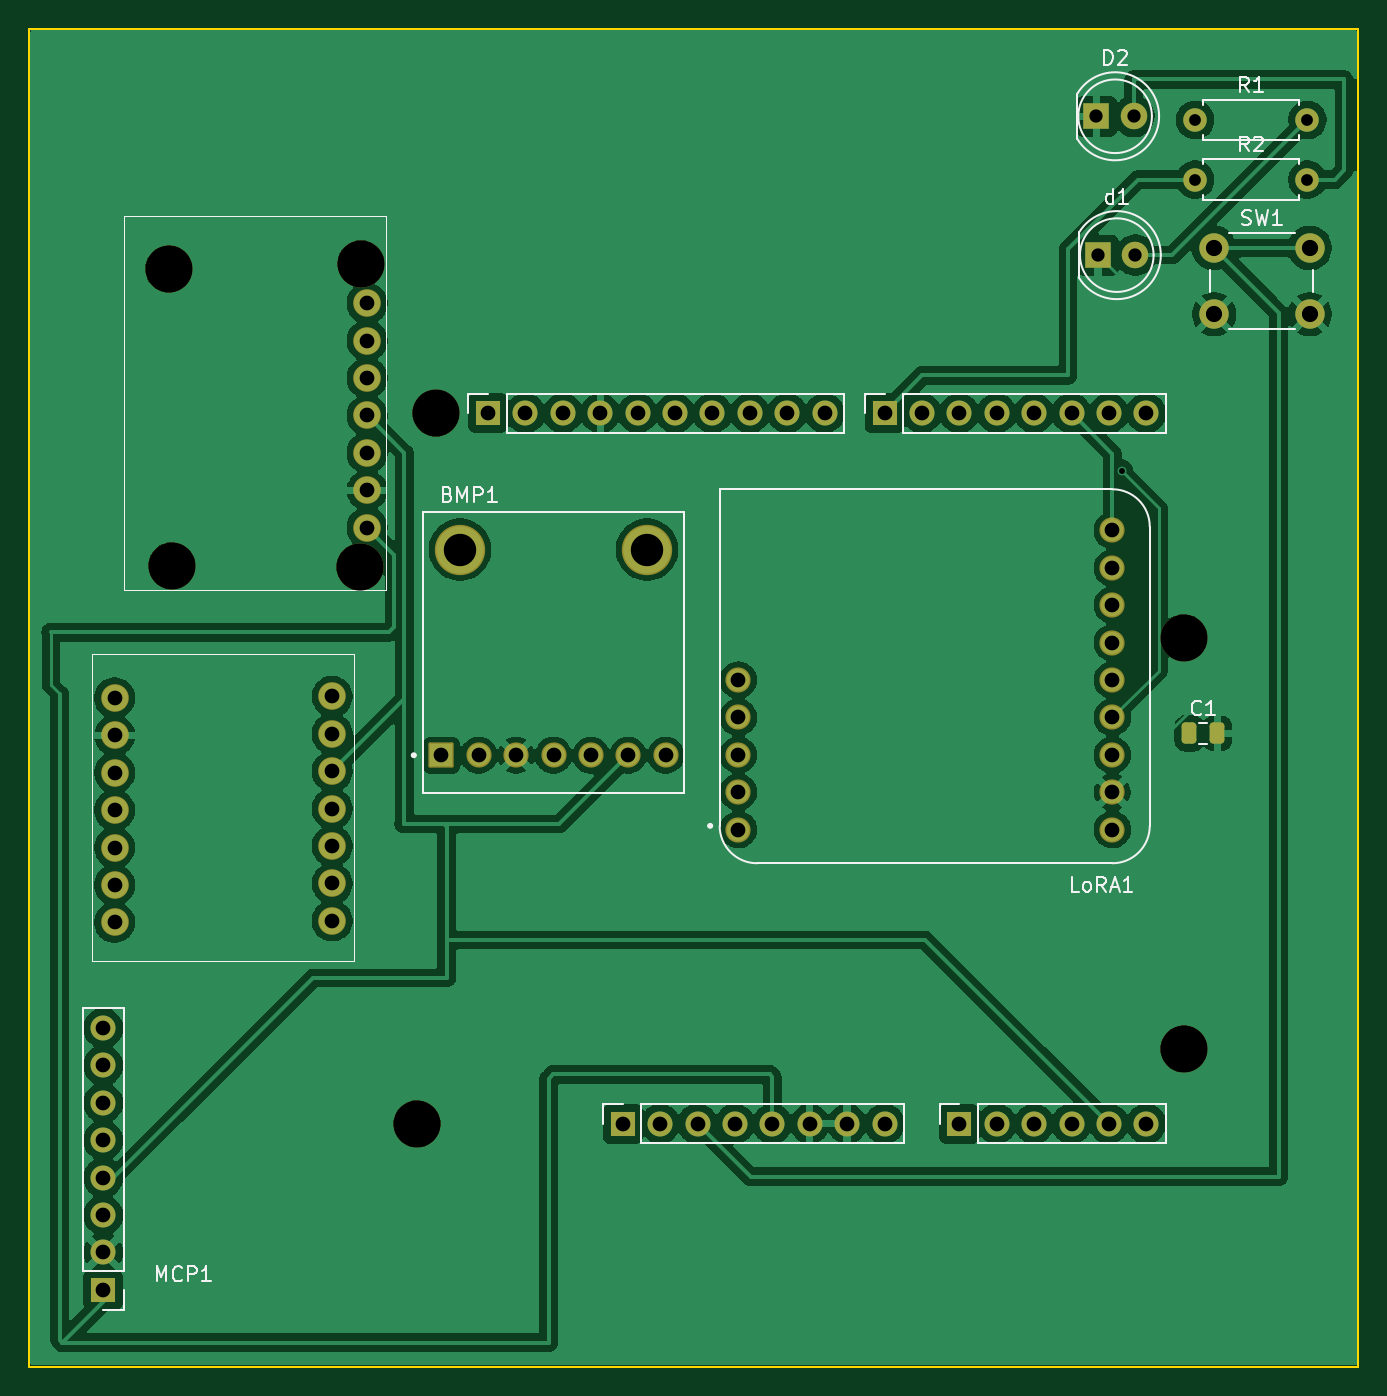
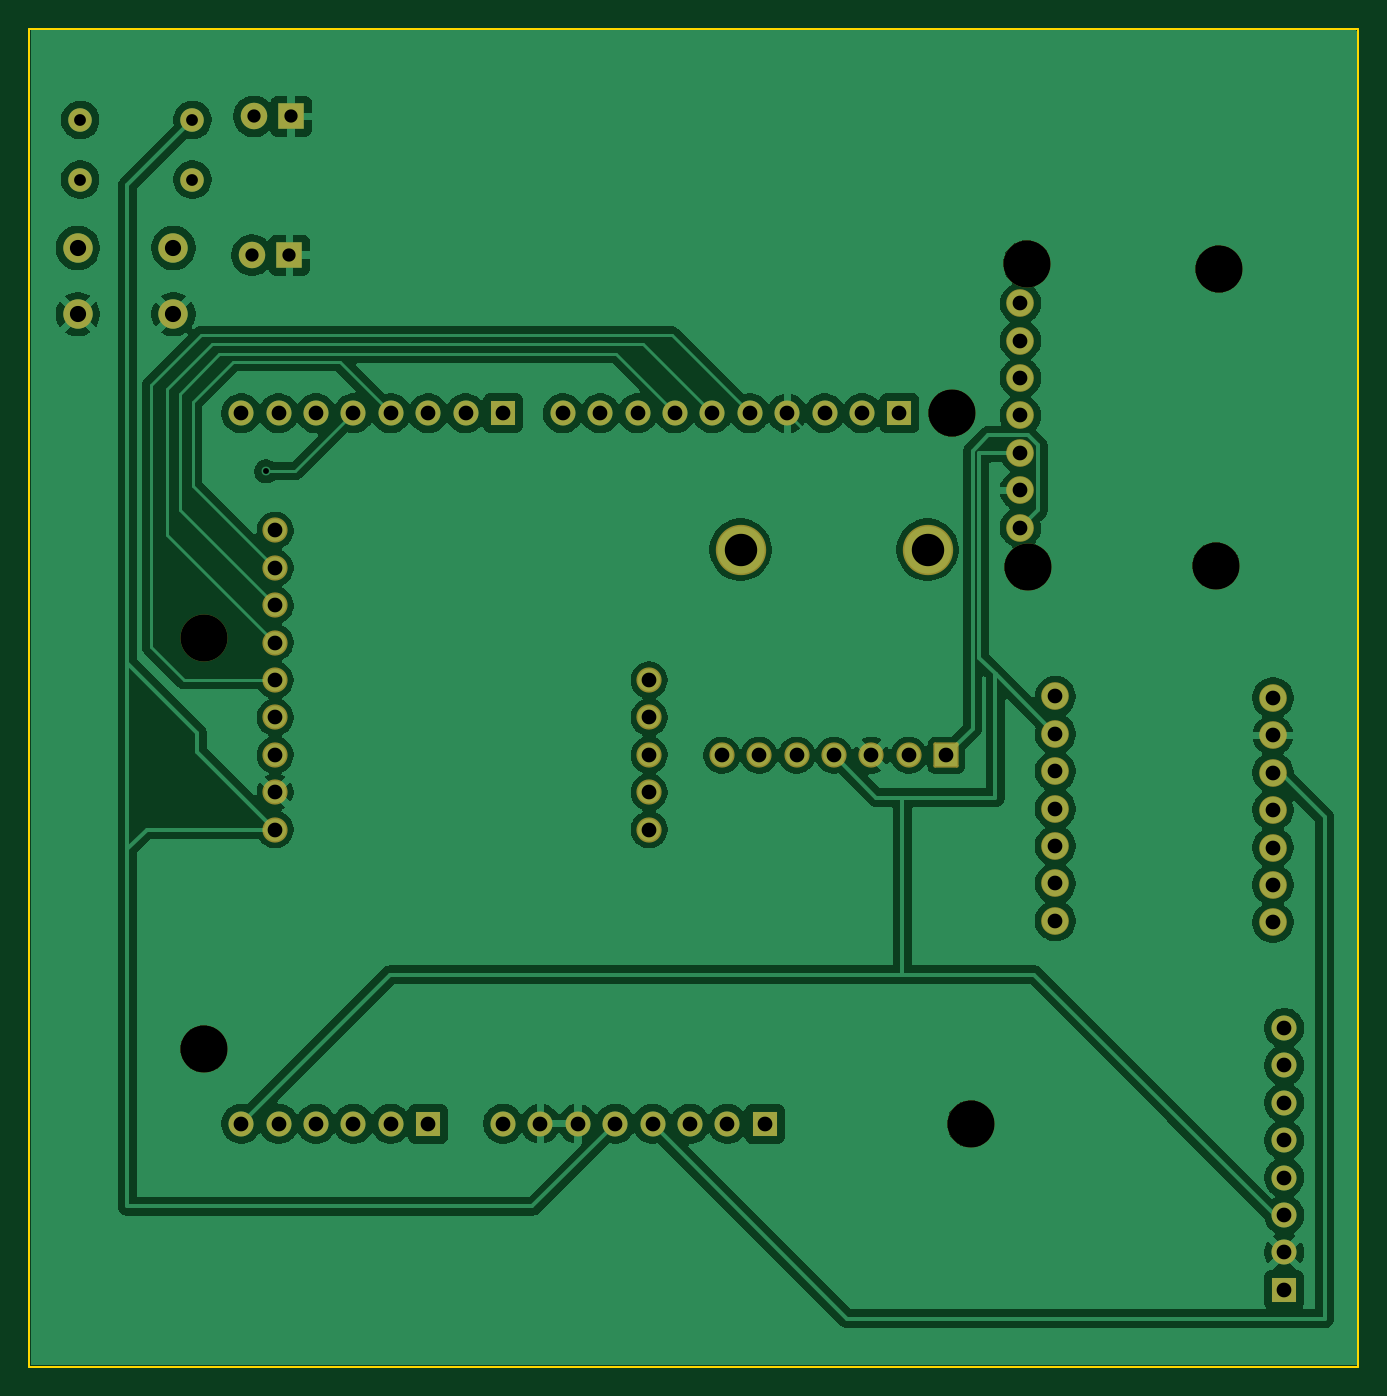
Circuit board: 9 layer files. Board 90.2 x 90.8 mm.
- bottom_copper: shield-B_Cu.gbr (146031 bytes)
- bottom_mask: shield-B_Mask.gbr (4448 bytes)
- bottom_silk: shield-B_Silkscreen.gbr (452 bytes)
- outline: shield-Edge_Cuts.gbr (605 bytes)
- top_copper: shield-F_Cu.gbr (155195 bytes)
- top_mask: shield-F_Mask.gbr (4625 bytes)
- top_silk: shield-F_Silkscreen.gbr (17410 bytes)
- drill: shield-NPTH.drl (444 bytes)
- drill: shield-PTH.drl (2093 bytes)

=== bottom_copper: shield-B_Cu.gbr (146031 bytes, source omitted) ===
=== bottom_mask: shield-B_Mask.gbr ===
%TF.GenerationSoftware,KiCad,Pcbnew,10.0.3*%
%TF.CreationDate,2026-06-28T22:02:17-04:00*%
%TF.ProjectId,shield,73686965-6c64-42e6-9b69-6361645f7063,rev?*%
%TF.SameCoordinates,Original*%
%TF.FileFunction,Soldermask,Bot*%
%TF.FilePolarity,Negative*%
%FSLAX46Y46*%
G04 Gerber Fmt 4.6, Leading zero omitted, Abs format (unit mm)*
G04 Created by KiCad (PCBNEW 10.0.3) date 2026-06-28 22:02:17*
%MOMM*%
%LPD*%
G01*
G04 APERTURE LIST*
G04 Aperture macros list*
%AMRoundRect*
0 Rectangle with rounded corners*
0 $1 Rounding radius*
0 $2 $3 $4 $5 $6 $7 $8 $9 X,Y pos of 4 corners*
0 Add a 4 corners polygon primitive as box body*
4,1,4,$2,$3,$4,$5,$6,$7,$8,$9,$2,$3,0*
0 Add four circle primitives for the rounded corners*
1,1,$1+$1,$2,$3*
1,1,$1+$1,$4,$5*
1,1,$1+$1,$6,$7*
1,1,$1+$1,$8,$9*
0 Add four rect primitives between the rounded corners*
20,1,$1+$1,$2,$3,$4,$5,0*
20,1,$1+$1,$4,$5,$6,$7,0*
20,1,$1+$1,$6,$7,$8,$9,0*
20,1,$1+$1,$8,$9,$2,$3,0*%
G04 Aperture macros list end*
%ADD10R,1.700000X1.700000*%
%ADD11O,1.700000X1.700000*%
%ADD12C,2.000000*%
%ADD13C,1.700000*%
%ADD14C,1.600000*%
%ADD15C,1.712000*%
%ADD16C,3.200000*%
%ADD17RoundRect,0.102000X-0.754000X-0.754000X0.754000X-0.754000X0.754000X0.754000X-0.754000X0.754000X0*%
%ADD18C,3.420000*%
%ADD19R,1.800000X1.800000*%
%ADD20C,1.800000*%
%ADD21C,1.879600*%
G04 APERTURE END LIST*
D10*
%TO.C,J1*%
X127940000Y-97460000D03*
D11*
X130480000Y-97460000D03*
X133020000Y-97460000D03*
X135560000Y-97460000D03*
X138100000Y-97460000D03*
X140640000Y-97460000D03*
X143180000Y-97460000D03*
X145720000Y-97460000D03*
%TD*%
D10*
%TO.C,J3*%
X150800000Y-97460000D03*
D11*
X153340000Y-97460000D03*
X155880000Y-97460000D03*
X158420000Y-97460000D03*
X160960000Y-97460000D03*
X163500000Y-97460000D03*
%TD*%
D10*
%TO.C,J2*%
X118796000Y-49200000D03*
D11*
X121336000Y-49200000D03*
X123876000Y-49200000D03*
X126416000Y-49200000D03*
X128956000Y-49200000D03*
X131496000Y-49200000D03*
X134036000Y-49200000D03*
X136576000Y-49200000D03*
X139116000Y-49200000D03*
X141656000Y-49200000D03*
%TD*%
D10*
%TO.C,J4*%
X145720000Y-49200000D03*
D11*
X148260000Y-49200000D03*
X150800000Y-49200000D03*
X153340000Y-49200000D03*
X155880000Y-49200000D03*
X158420000Y-49200000D03*
X160960000Y-49200000D03*
X163500000Y-49200000D03*
%TD*%
D12*
%TO.C,SW1*%
X168100000Y-37980000D03*
X174600000Y-37980000D03*
X168100000Y-42480000D03*
X174600000Y-42480000D03*
%TD*%
D10*
%TO.C,MCP1*%
X92660000Y-108740000D03*
D13*
X92660000Y-106200000D03*
X92660000Y-103660000D03*
X92660000Y-101120000D03*
X92660000Y-98580000D03*
X92660000Y-96040000D03*
X92660000Y-93500000D03*
X92660000Y-90960000D03*
%TD*%
D14*
%TO.C,R2*%
X166815000Y-33340000D03*
X174435000Y-33340000D03*
%TD*%
D15*
%TO.C,LoRA1*%
X135795000Y-77484000D03*
X135795000Y-74944000D03*
X135795000Y-72404000D03*
X135795000Y-69864000D03*
X135795000Y-67324000D03*
X161195000Y-77484000D03*
X161195000Y-74944000D03*
X161195000Y-72404000D03*
X161195000Y-69864000D03*
X161195000Y-67324000D03*
X161195000Y-64784000D03*
X161195000Y-62244000D03*
X161195000Y-59704000D03*
X161195000Y-57164000D03*
%TD*%
D16*
%TO.C,*%
X110080000Y-59630000D03*
%TD*%
%TO.C,*%
X97320000Y-59550000D03*
%TD*%
D17*
%TO.C,BMP1*%
X115620000Y-72435000D03*
D15*
X118160000Y-72435000D03*
X120700000Y-72435000D03*
X123240000Y-72435000D03*
X125780000Y-72435000D03*
X128320000Y-72435000D03*
X130860000Y-72435000D03*
D18*
X116890000Y-58465000D03*
X129590000Y-58465000D03*
%TD*%
D16*
%TO.C,MH1*%
X115240000Y-49200000D03*
%TD*%
D19*
%TO.C,D2*%
X160110000Y-29040000D03*
D20*
X162650000Y-29040000D03*
%TD*%
D16*
%TO.C,*%
X97100000Y-39410000D03*
%TD*%
D21*
%TO.C,AS7343*%
X110580000Y-56980000D03*
X110580000Y-54440000D03*
X110580000Y-51900000D03*
X110580000Y-49360000D03*
X110580000Y-46820000D03*
X110580000Y-44280000D03*
X110580000Y-41740000D03*
%TD*%
D19*
%TO.C,d1*%
X160225000Y-38470000D03*
D20*
X162765000Y-38470000D03*
%TD*%
D14*
%TO.C,R1*%
X166815000Y-29290000D03*
X174435000Y-29290000D03*
%TD*%
D16*
%TO.C,MH2*%
X113970000Y-97460000D03*
%TD*%
%TO.C,*%
X110160000Y-39040000D03*
%TD*%
%TO.C,MH3*%
X166040000Y-64440000D03*
%TD*%
%TO.C,MH4*%
X166040000Y-92380000D03*
%TD*%
D21*
%TO.C,BFF1*%
X93430000Y-68540000D03*
X93430000Y-71080000D03*
X93430000Y-73620000D03*
X93430000Y-76160000D03*
X93430000Y-78700000D03*
X93430000Y-81240000D03*
X93430000Y-83780000D03*
X108205000Y-68443600D03*
X108205000Y-70983600D03*
X108205000Y-73523600D03*
X108205000Y-76063600D03*
X108205000Y-78603600D03*
X108205000Y-81143600D03*
X108205000Y-83683600D03*
%TD*%
M02*

=== bottom_silk: shield-B_Silkscreen.gbr ===
%TF.GenerationSoftware,KiCad,Pcbnew,10.0.3*%
%TF.CreationDate,2026-06-28T22:02:17-04:00*%
%TF.ProjectId,shield,73686965-6c64-42e6-9b69-6361645f7063,rev?*%
%TF.SameCoordinates,Original*%
%TF.FileFunction,Legend,Bot*%
%TF.FilePolarity,Positive*%
%FSLAX46Y46*%
G04 Gerber Fmt 4.6, Leading zero omitted, Abs format (unit mm)*
G04 Created by KiCad (PCBNEW 10.0.3) date 2026-06-28 22:02:17*
%MOMM*%
%LPD*%
G01*
G04 APERTURE LIST*
G04 APERTURE END LIST*
M02*

=== outline: shield-Edge_Cuts.gbr ===
%TF.GenerationSoftware,KiCad,Pcbnew,10.0.3*%
%TF.CreationDate,2026-06-28T22:02:17-04:00*%
%TF.ProjectId,shield,73686965-6c64-42e6-9b69-6361645f7063,rev?*%
%TF.SameCoordinates,Original*%
%TF.FileFunction,Profile,NP*%
%FSLAX46Y46*%
G04 Gerber Fmt 4.6, Leading zero omitted, Abs format (unit mm)*
G04 Created by KiCad (PCBNEW 10.0.3) date 2026-06-28 22:02:17*
%MOMM*%
%LPD*%
G01*
G04 APERTURE LIST*
%TA.AperFunction,Profile*%
%ADD10C,0.150000*%
%TD*%
G04 APERTURE END LIST*
D10*
X87640000Y-23110000D02*
X177880000Y-23110000D01*
X177880000Y-113950000D01*
X87640000Y-113950000D01*
X87640000Y-23110000D01*
M02*

=== top_copper: shield-F_Cu.gbr (155195 bytes, source omitted) ===
=== top_mask: shield-F_Mask.gbr ===
%TF.GenerationSoftware,KiCad,Pcbnew,10.0.3*%
%TF.CreationDate,2026-06-28T22:02:17-04:00*%
%TF.ProjectId,shield,73686965-6c64-42e6-9b69-6361645f7063,rev?*%
%TF.SameCoordinates,Original*%
%TF.FileFunction,Soldermask,Top*%
%TF.FilePolarity,Negative*%
%FSLAX46Y46*%
G04 Gerber Fmt 4.6, Leading zero omitted, Abs format (unit mm)*
G04 Created by KiCad (PCBNEW 10.0.3) date 2026-06-28 22:02:17*
%MOMM*%
%LPD*%
G01*
G04 APERTURE LIST*
G04 Aperture macros list*
%AMRoundRect*
0 Rectangle with rounded corners*
0 $1 Rounding radius*
0 $2 $3 $4 $5 $6 $7 $8 $9 X,Y pos of 4 corners*
0 Add a 4 corners polygon primitive as box body*
4,1,4,$2,$3,$4,$5,$6,$7,$8,$9,$2,$3,0*
0 Add four circle primitives for the rounded corners*
1,1,$1+$1,$2,$3*
1,1,$1+$1,$4,$5*
1,1,$1+$1,$6,$7*
1,1,$1+$1,$8,$9*
0 Add four rect primitives between the rounded corners*
20,1,$1+$1,$2,$3,$4,$5,0*
20,1,$1+$1,$4,$5,$6,$7,0*
20,1,$1+$1,$6,$7,$8,$9,0*
20,1,$1+$1,$8,$9,$2,$3,0*%
G04 Aperture macros list end*
%ADD10R,1.700000X1.700000*%
%ADD11O,1.700000X1.700000*%
%ADD12C,2.000000*%
%ADD13C,1.700000*%
%ADD14C,1.600000*%
%ADD15C,1.712000*%
%ADD16C,3.200000*%
%ADD17RoundRect,0.102000X-0.754000X-0.754000X0.754000X-0.754000X0.754000X0.754000X-0.754000X0.754000X0*%
%ADD18C,3.420000*%
%ADD19RoundRect,0.250000X-0.250000X-0.475000X0.250000X-0.475000X0.250000X0.475000X-0.250000X0.475000X0*%
%ADD20R,1.800000X1.800000*%
%ADD21C,1.800000*%
%ADD22C,1.879600*%
G04 APERTURE END LIST*
D10*
%TO.C,J1*%
X127940000Y-97460000D03*
D11*
X130480000Y-97460000D03*
X133020000Y-97460000D03*
X135560000Y-97460000D03*
X138100000Y-97460000D03*
X140640000Y-97460000D03*
X143180000Y-97460000D03*
X145720000Y-97460000D03*
%TD*%
D10*
%TO.C,J3*%
X150800000Y-97460000D03*
D11*
X153340000Y-97460000D03*
X155880000Y-97460000D03*
X158420000Y-97460000D03*
X160960000Y-97460000D03*
X163500000Y-97460000D03*
%TD*%
D10*
%TO.C,J2*%
X118796000Y-49200000D03*
D11*
X121336000Y-49200000D03*
X123876000Y-49200000D03*
X126416000Y-49200000D03*
X128956000Y-49200000D03*
X131496000Y-49200000D03*
X134036000Y-49200000D03*
X136576000Y-49200000D03*
X139116000Y-49200000D03*
X141656000Y-49200000D03*
%TD*%
D10*
%TO.C,J4*%
X145720000Y-49200000D03*
D11*
X148260000Y-49200000D03*
X150800000Y-49200000D03*
X153340000Y-49200000D03*
X155880000Y-49200000D03*
X158420000Y-49200000D03*
X160960000Y-49200000D03*
X163500000Y-49200000D03*
%TD*%
D12*
%TO.C,SW1*%
X168100000Y-37980000D03*
X174600000Y-37980000D03*
X168100000Y-42480000D03*
X174600000Y-42480000D03*
%TD*%
D10*
%TO.C,MCP1*%
X92660000Y-108740000D03*
D13*
X92660000Y-106200000D03*
X92660000Y-103660000D03*
X92660000Y-101120000D03*
X92660000Y-98580000D03*
X92660000Y-96040000D03*
X92660000Y-93500000D03*
X92660000Y-90960000D03*
%TD*%
D14*
%TO.C,R2*%
X166815000Y-33340000D03*
X174435000Y-33340000D03*
%TD*%
D15*
%TO.C,LoRA1*%
X135795000Y-77484000D03*
X135795000Y-74944000D03*
X135795000Y-72404000D03*
X135795000Y-69864000D03*
X135795000Y-67324000D03*
X161195000Y-77484000D03*
X161195000Y-74944000D03*
X161195000Y-72404000D03*
X161195000Y-69864000D03*
X161195000Y-67324000D03*
X161195000Y-64784000D03*
X161195000Y-62244000D03*
X161195000Y-59704000D03*
X161195000Y-57164000D03*
%TD*%
D16*
%TO.C,*%
X110080000Y-59630000D03*
%TD*%
%TO.C,*%
X97320000Y-59550000D03*
%TD*%
D17*
%TO.C,BMP1*%
X115620000Y-72435000D03*
D15*
X118160000Y-72435000D03*
X120700000Y-72435000D03*
X123240000Y-72435000D03*
X125780000Y-72435000D03*
X128320000Y-72435000D03*
X130860000Y-72435000D03*
D18*
X116890000Y-58465000D03*
X129590000Y-58465000D03*
%TD*%
D16*
%TO.C,MH1*%
X115240000Y-49200000D03*
%TD*%
D19*
%TO.C,C1*%
X166420000Y-70950000D03*
X168320000Y-70950000D03*
%TD*%
D20*
%TO.C,D2*%
X160110000Y-29040000D03*
D21*
X162650000Y-29040000D03*
%TD*%
D16*
%TO.C,*%
X97100000Y-39410000D03*
%TD*%
D22*
%TO.C,AS7343*%
X110580000Y-56980000D03*
X110580000Y-54440000D03*
X110580000Y-51900000D03*
X110580000Y-49360000D03*
X110580000Y-46820000D03*
X110580000Y-44280000D03*
X110580000Y-41740000D03*
%TD*%
D20*
%TO.C,d1*%
X160225000Y-38470000D03*
D21*
X162765000Y-38470000D03*
%TD*%
D14*
%TO.C,R1*%
X166815000Y-29290000D03*
X174435000Y-29290000D03*
%TD*%
D16*
%TO.C,MH2*%
X113970000Y-97460000D03*
%TD*%
%TO.C,*%
X110160000Y-39040000D03*
%TD*%
%TO.C,MH3*%
X166040000Y-64440000D03*
%TD*%
%TO.C,MH4*%
X166040000Y-92380000D03*
%TD*%
D22*
%TO.C,BFF1*%
X93430000Y-68540000D03*
X93430000Y-71080000D03*
X93430000Y-73620000D03*
X93430000Y-76160000D03*
X93430000Y-78700000D03*
X93430000Y-81240000D03*
X93430000Y-83780000D03*
X108205000Y-68443600D03*
X108205000Y-70983600D03*
X108205000Y-73523600D03*
X108205000Y-76063600D03*
X108205000Y-78603600D03*
X108205000Y-81143600D03*
X108205000Y-83683600D03*
%TD*%
M02*

=== top_silk: shield-F_Silkscreen.gbr (17410 bytes, source omitted) ===
=== drill: shield-NPTH.drl ===
M48
; DRILL file KiCad 10.0.3 date 2026-06-28T22:02:46
; FORMAT={-:-/ absolute / metric / decimal}
; #@! TF.CreationDate,2026-06-28T22:02:46-04:00
; #@! TF.GenerationSoftware,Kicad,Pcbnew,10.0.3
; #@! TF.FileFunction,NonPlated,1,2,NPTH
FMAT,2
METRIC
; #@! TA.AperFunction,NonPlated,NPTH,ComponentDrill
T1C3.200
%
G90
G05
T1
X97.1Y-39.41
X97.32Y-59.55
X110.08Y-59.63
X110.16Y-39.04
X113.97Y-97.46
X115.24Y-49.2
X166.04Y-64.44
X166.04Y-92.38
M30

=== drill: shield-PTH.drl ===
M48
; DRILL file KiCad 10.0.3 date 2026-06-28T22:02:46
; FORMAT={-:-/ absolute / metric / decimal}
; #@! TF.CreationDate,2026-06-28T22:02:46-04:00
; #@! TF.GenerationSoftware,Kicad,Pcbnew,10.0.3
; #@! TF.FileFunction,Plated,1,2,PTH
FMAT,2
METRIC
; #@! TA.AperFunction,Plated,PTH,ViaDrill
T1C0.400
; #@! TA.AperFunction,Plated,PTH,ComponentDrill
T2C0.800
; #@! TA.AperFunction,Plated,PTH,ComponentDrill
T3C0.900
; #@! TA.AperFunction,Plated,PTH,ComponentDrill
T4C1.000
; #@! TA.AperFunction,Plated,PTH,ComponentDrill
T5C1.100
; #@! TA.AperFunction,Plated,PTH,ComponentDrill
T6C2.200
%
G90
G05
T1
X161.82Y-53.15
T2
X166.815Y-29.29
X166.815Y-33.34
X174.435Y-29.29
X174.435Y-33.34
T3
X160.11Y-29.04
X160.225Y-38.47
X162.65Y-29.04
X162.765Y-38.47
T4
X92.66Y-90.96
X92.66Y-93.5
X92.66Y-96.04
X92.66Y-98.58
X92.66Y-101.12
X92.66Y-103.66
X92.66Y-106.2
X92.66Y-108.74
X93.43Y-68.54
X93.43Y-71.08
X93.43Y-73.62
X93.43Y-76.16
X93.43Y-78.7
X93.43Y-81.24
X93.43Y-83.78
X108.205Y-68.444
X108.205Y-70.984
X108.205Y-73.524
X108.205Y-76.064
X108.205Y-78.604
X108.205Y-81.144
X108.205Y-83.684
X110.58Y-41.74
X110.58Y-44.28
X110.58Y-46.82
X110.58Y-49.36
X110.58Y-51.9
X110.58Y-54.44
X110.58Y-56.98
X115.62Y-72.435
X118.16Y-72.435
X118.796Y-49.2
X120.7Y-72.435
X121.336Y-49.2
X123.24Y-72.435
X123.876Y-49.2
X125.78Y-72.435
X126.416Y-49.2
X127.94Y-97.46
X128.32Y-72.435
X128.956Y-49.2
X130.48Y-97.46
X130.86Y-72.435
X131.496Y-49.2
X133.02Y-97.46
X134.036Y-49.2
X135.56Y-97.46
X135.795Y-67.324
X135.795Y-69.864
X135.795Y-72.404
X135.795Y-74.944
X135.795Y-77.484
X136.576Y-49.2
X138.1Y-97.46
X139.116Y-49.2
X140.64Y-97.46
X141.656Y-49.2
X143.18Y-97.46
X145.72Y-49.2
X145.72Y-97.46
X148.26Y-49.2
X150.8Y-49.2
X150.8Y-97.46
X153.34Y-49.2
X153.34Y-97.46
X155.88Y-49.2
X155.88Y-97.46
X158.42Y-49.2
X158.42Y-97.46
X160.96Y-49.2
X160.96Y-97.46
X161.195Y-57.164
X161.195Y-59.704
X161.195Y-62.244
X161.195Y-64.784
X161.195Y-67.324
X161.195Y-69.864
X161.195Y-72.404
X161.195Y-74.944
X161.195Y-77.484
X163.5Y-49.2
X163.5Y-97.46
T5
X168.1Y-37.98
X168.1Y-42.48
X174.6Y-37.98
X174.6Y-42.48
T6
X116.89Y-58.465
X129.59Y-58.465
M30
